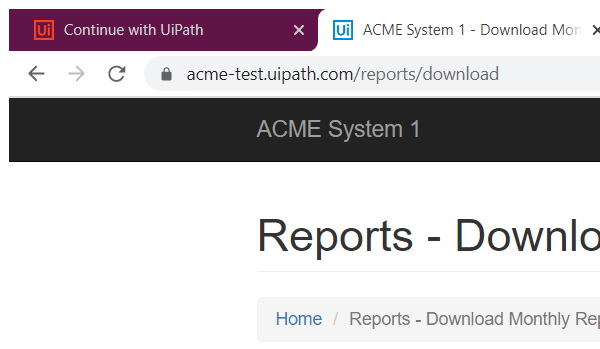
Task: Generate Yearly Report Performer
Workflow: System1_NavigateTo_UploadYearlyReport

Step 1: Attach Browser 'chrome.exe ACME' in window 'ACME System 1 - Dashboard' (chrome.exe)

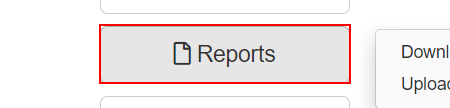
Step 2: click on the button 'Reports' in window 'ACME System 1 - Dashboard' (chrome.exe)

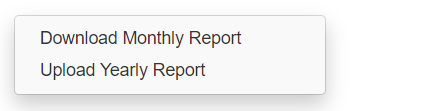
Step 3: click on the link 'Upload Yearly Report' in window 'ACME System 1 - Dashboard' (chrome.exe)
